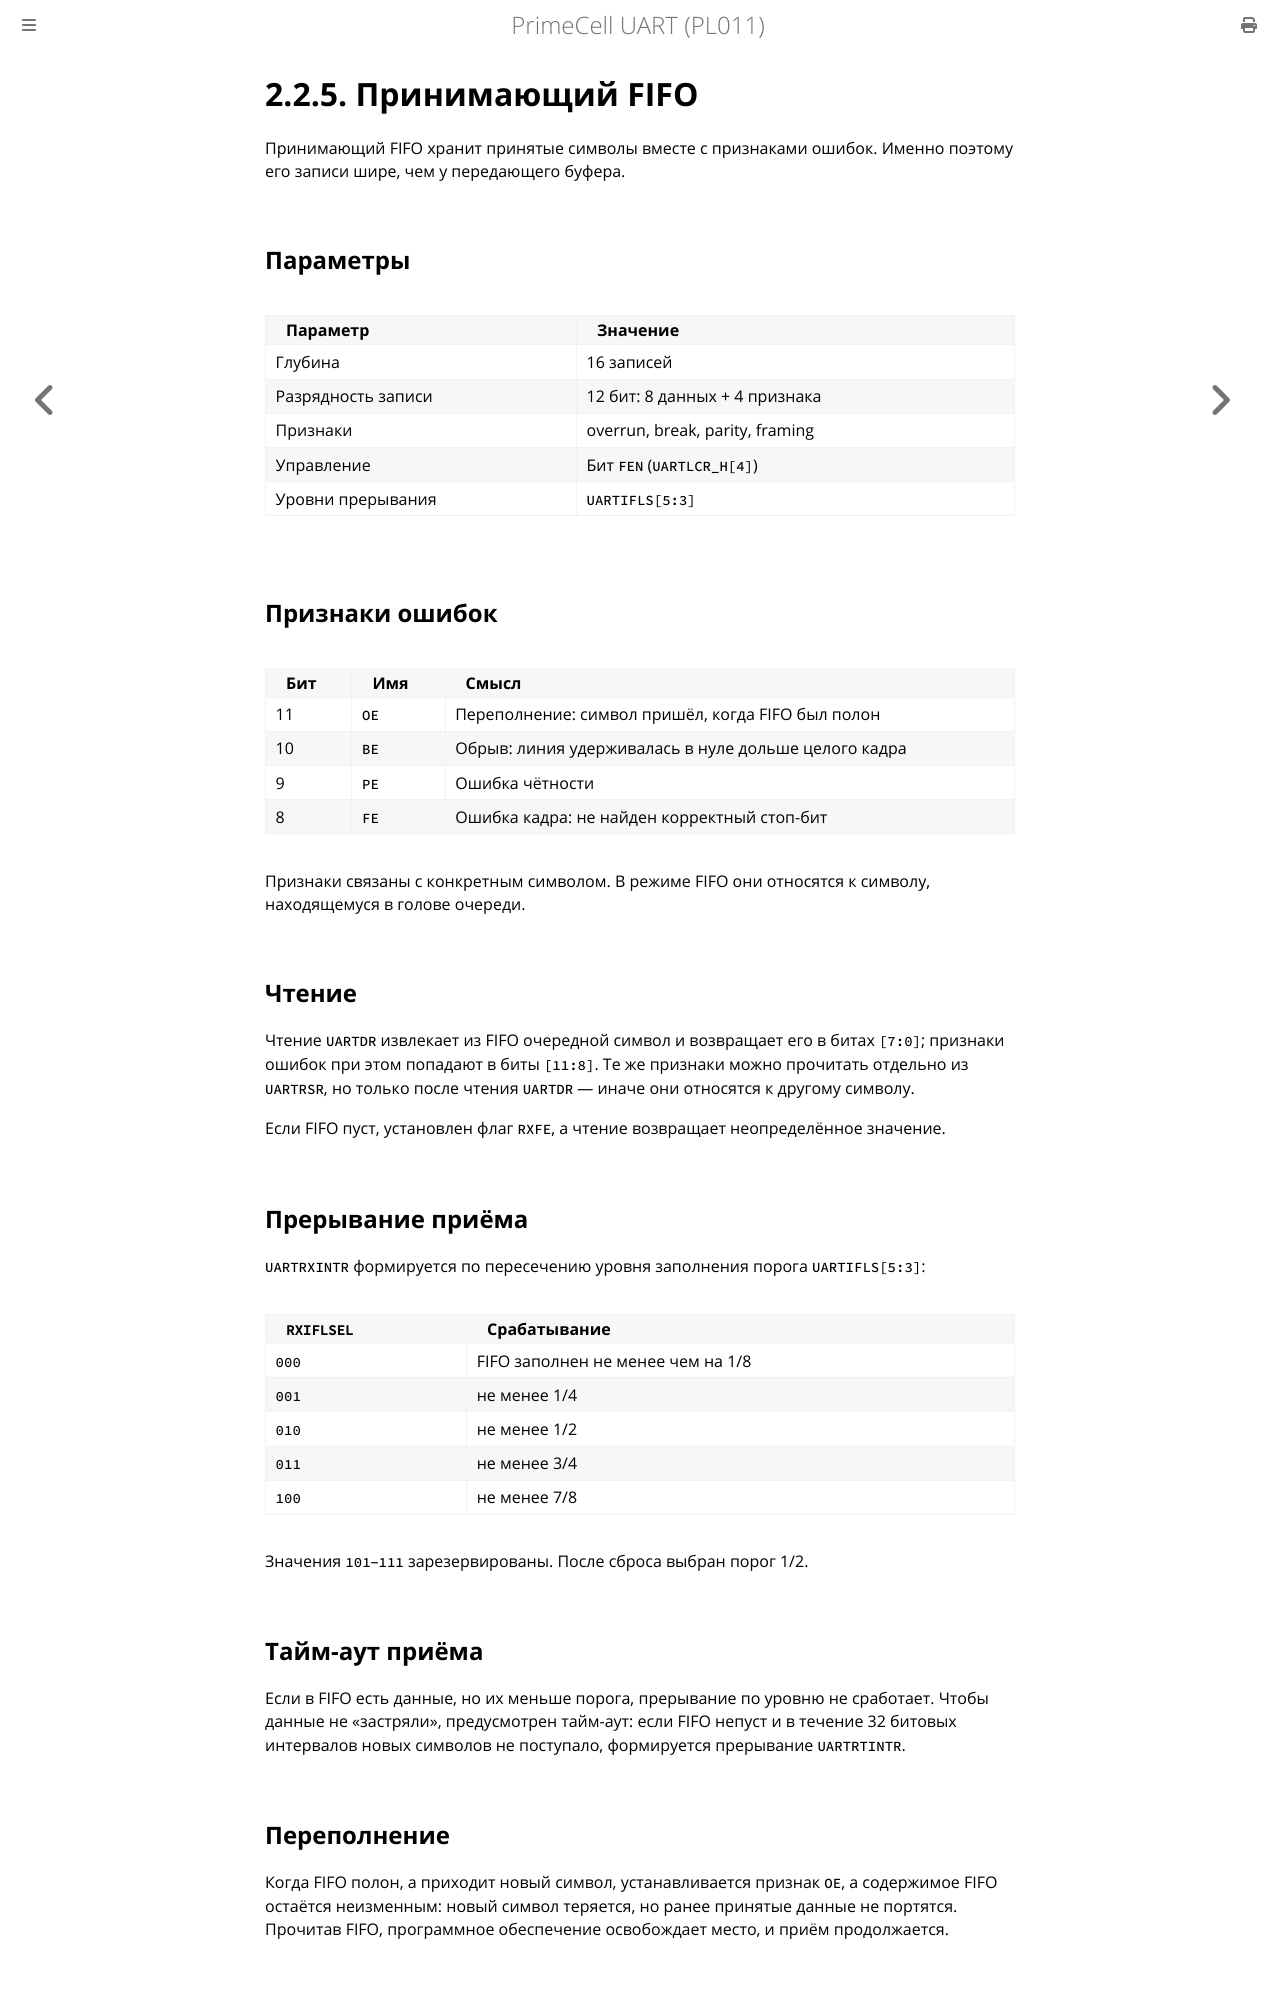

repository: MiCkEyZzZ/pl011 · page: ch02-rx-fifo.html · generator: mdbook

# 2.2.5. Принимающий FIFO

Принимающий FIFO хранит принятые символы вместе с признаками ошибок.
Именно поэтому его записи шире, чем у передающего буфера.

## Параметры

| Параметр | Значение |
|----------|----------|
| Глубина | 16 записей |
| Разрядность записи | 12 бит: 8 данных + 4 признака |
| Признаки | overrun, break, parity, framing |
| Управление | Бит `FEN` (`UARTLCR_H[4]`) |
| Уровни прерывания | `UARTIFLS[5:3]` |

## Признаки ошибок

| Бит | Имя | Смысл |
|-----|-----|-------|
| 11 | `OE` | Переполнение: символ пришёл, когда FIFO был полон |
| 10 | `BE` | Обрыв: линия удерживалась в нуле дольше целого кадра |
| 9 | `PE` | Ошибка чётности |
| 8 | `FE` | Ошибка кадра: не найден корректный стоп-бит |

Признаки связаны с конкретным символом. В режиме FIFO они относятся
к символу, находящемуся в голове очереди.

## Чтение

Чтение `UARTDR` извлекает из FIFO очередной символ и возвращает его
в битах `[7:0]`; признаки ошибок при этом попадают в биты `[11:8]`.
Те же признаки можно прочитать отдельно из `UARTRSR`, но только после
чтения `UARTDR` — иначе они относятся к другому символу.

Если FIFO пуст, установлен флаг `RXFE`, а чтение возвращает неопределённое
значение.

## Прерывание приёма

`UARTRXINTR` формируется по пересечению уровня заполнения порога
`UARTIFLS[5:3]`:

| `RXIFLSEL` | Срабатывание |
|------------|--------------|
| `000` | FIFO заполнен не менее чем на 1/8 |
| `001` | не менее 1/4 |
| `010` | не менее 1/2 |
| `011` | не менее 3/4 |
| `100` | не менее 7/8 |

Значения `101`–`111` зарезервированы. После сброса выбран порог 1/2.

## Тайм-аут приёма

Если в FIFO есть данные, но их меньше порога, прерывание по уровню
не сработает. Чтобы данные не «застряли», предусмотрен тайм-аут:
если FIFO непуст и в течение 32 битовых интервалов новых символов
не поступало, формируется прерывание `UARTRTINTR`.
